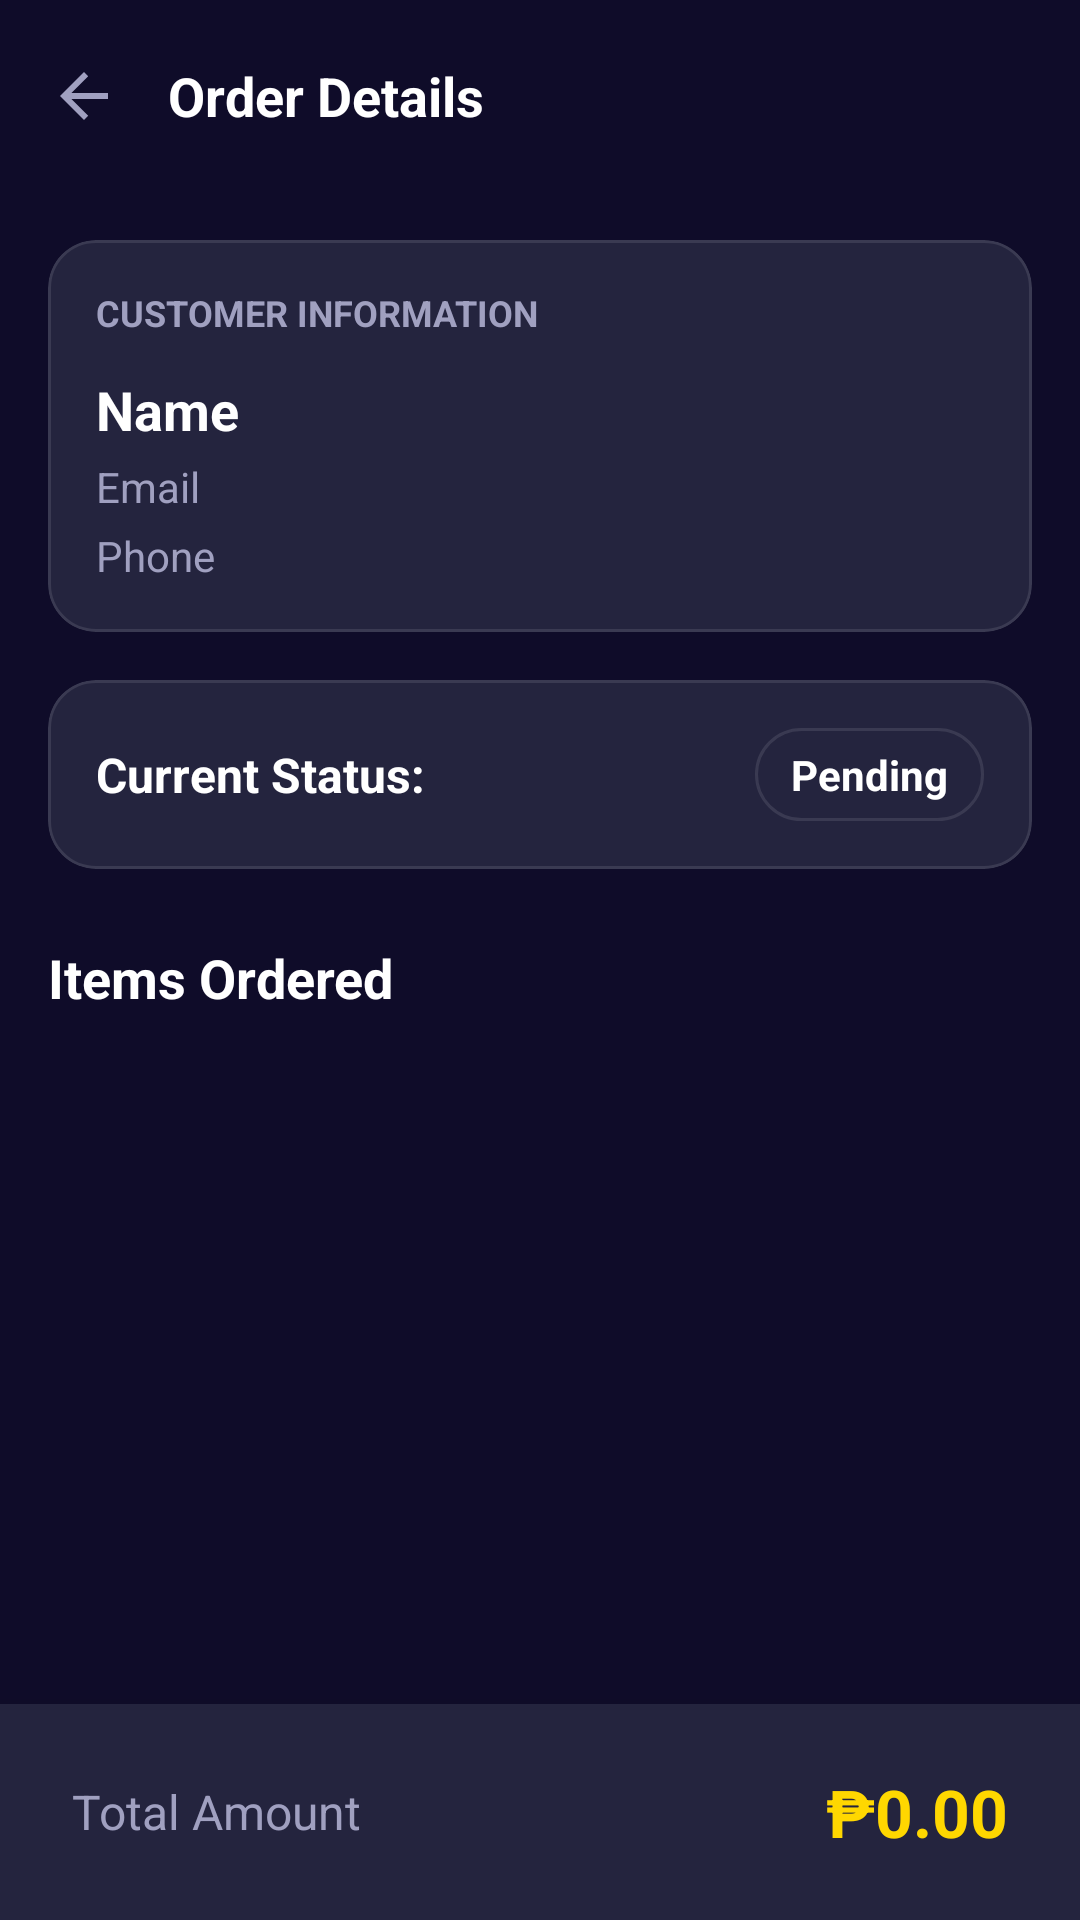

Write the Android layout XML for this screen, with the resource values it uses.
<!-- AndroidManifest.xml: application theme Theme.BuksuEEU -->
<!-- res/layout/activity_admin_order_detail.xml -->
<?xml version="1.0" encoding="utf-8"?>
<androidx.coordinatorlayout.widget.CoordinatorLayout xmlns:android="http://schemas.android.com/apk/res/android"
    xmlns:app="http://schemas.android.com/apk/res-auto"
    android:layout_width="match_parent"
    android:layout_height="match_parent"
    android:background="@color/abyss"
    android:fitsSystemWindows="true">

    <com.google.android.material.appbar.AppBarLayout
        android:layout_width="match_parent"
        android:layout_height="wrap_content"
        android:background="@color/abyss"
        android:elevation="0dp"
        app:liftOnScroll="false">

        <androidx.appcompat.widget.Toolbar
            android:id="@+id/toolbar_order_detail"
            android:layout_width="match_parent"
            android:layout_height="?attr/actionBarSize"
            android:background="@color/abyss"
            app:title=""
            app:navigationIcon="?attr/homeAsUpIndicator">

            <TextView
                android:layout_width="wrap_content"
                android:layout_height="wrap_content"
                android:text="Order Details"
                android:textColor="@color/white"
                android:textSize="18sp"
                android:textStyle="bold" />
        </androidx.appcompat.widget.Toolbar>
    </com.google.android.material.appbar.AppBarLayout>

    <androidx.core.widget.NestedScrollView
        android:layout_width="match_parent"
        android:layout_height="match_parent"
        android:layout_marginBottom="72dp"
        app:layout_behavior="@string/appbar_scrolling_view_behavior">

        <LinearLayout
            android:layout_width="match_parent"
            android:layout_height="wrap_content"
            android:orientation="vertical"
            android:padding="16dp">

            
            <com.google.android.material.card.MaterialCardView
                android:layout_width="match_parent"
                android:layout_height="wrap_content"
                android:layout_marginBottom="16dp"
                app:cardBackgroundColor="@color/card_surface"
                app:cardCornerRadius="16dp"
                app:cardElevation="0dp"
                app:strokeColor="@color/white_10"
                app:strokeWidth="1dp">

                <LinearLayout
                    android:layout_width="match_parent"
                    android:layout_height="wrap_content"
                    android:orientation="vertical"
                    android:padding="16dp">

                    <TextView
                        android:layout_width="wrap_content"
                        android:layout_height="wrap_content"
                        android:text="Customer Information"
                        android:textColor="@color/text_grey"
                        android:textSize="12sp"
                        android:textAllCaps="true"
                        android:textStyle="bold"
                        android:layout_marginBottom="12dp" />

                    <TextView
                        android:id="@+id/detail_customer_name"
                        android:layout_width="wrap_content"
                        android:layout_height="wrap_content"
                        android:text="Name"
                        android:textColor="@color/white"
                        android:textSize="18sp"
                        android:textStyle="bold" />

                    <TextView
                        android:id="@+id/detail_customer_email"
                        android:layout_width="wrap_content"
                        android:layout_height="wrap_content"
                        android:layout_marginTop="4dp"
                        android:text="Email"
                        android:textColor="@color/text_grey"
                        android:textSize="14sp" />

                    <TextView
                        android:id="@+id/detail_customer_phone"
                        android:layout_width="wrap_content"
                        android:layout_height="wrap_content"
                        android:layout_marginTop="4dp"
                        android:text="Phone"
                        android:textColor="@color/text_grey"
                        android:textSize="14sp" />
                </LinearLayout>
            </com.google.android.material.card.MaterialCardView>

            
            <com.google.android.material.card.MaterialCardView
                android:layout_width="match_parent"
                android:layout_height="wrap_content"
                android:layout_marginBottom="24dp"
                app:cardBackgroundColor="@color/card_surface"
                app:cardCornerRadius="16dp"
                app:cardElevation="0dp"
                app:strokeColor="@color/white_10"
                app:strokeWidth="1dp">

                <LinearLayout
                    android:layout_width="match_parent"
                    android:layout_height="wrap_content"
                    android:orientation="horizontal"
                    android:gravity="center_vertical"
                    android:padding="16dp">

                    <TextView
                        android:layout_width="0dp"
                        android:layout_height="wrap_content"
                        android:layout_weight="1"
                        android:text="Current Status:"
                        android:textColor="@color/white"
                        android:textSize="16sp"
                        android:textStyle="bold" />

                    <TextView
                        android:id="@+id/detail_order_status"
                        android:layout_width="wrap_content"
                        android:layout_height="wrap_content"
                        android:background="@drawable/rounded_card_bg"
                        android:paddingHorizontal="12dp"
                        android:paddingVertical="6dp"
                        android:text="Pending"
                        android:textColor="@color/white"
                        android:textSize="14sp"
                        android:textStyle="bold" />
                </LinearLayout>
            </com.google.android.material.card.MaterialCardView>

            <TextView
                android:layout_width="wrap_content"
                android:layout_height="wrap_content"
                android:text="Items Ordered"
                android:textColor="@color/white"
                android:textSize="18sp"
                android:textStyle="bold"
                android:layout_marginBottom="12dp" />

            
            <androidx.recyclerview.widget.RecyclerView
                android:id="@+id/recycler_detail_items"
                android:layout_width="match_parent"
                android:layout_height="wrap_content"
                android:nestedScrollingEnabled="false" />

        </LinearLayout>
    </androidx.core.widget.NestedScrollView>

    
    <LinearLayout
        android:layout_width="match_parent"
        android:layout_height="72dp"
        android:layout_gravity="bottom"
        android:background="@color/card_surface"
        android:elevation="8dp"
        android:gravity="center_vertical"
        android:orientation="horizontal"
        android:paddingHorizontal="24dp">

        <TextView
            android:layout_width="0dp"
            android:layout_height="wrap_content"
            android:layout_weight="1"
            android:text="Total Amount"
            android:textColor="@color/text_grey"
            android:textSize="16sp" />

        <TextView
            android:id="@+id/detail_total_price"
            android:layout_width="wrap_content"
            android:layout_height="wrap_content"
            android:text="₱0.00"
            android:textColor="@color/gold_accent"
            android:textSize="22sp"
            android:textStyle="bold" />
    </LinearLayout>

</androidx.coordinatorlayout.widget.CoordinatorLayout>
<!-- resources referenced by this layout -->
<resources>
  <color name="abyss">#0F0C29</color>
  <color name="card_surface">#24243E</color>
  <color name="gold_accent">#FFD700</color>
  <color name="text_grey">#A0A0C0</color>
  <color name="white">#FFFFFFFF</color>
  <color name="white_10">#1AFFFFFF</color>
  <!-- drawable rounded_card_bg (drawable) -->
  <?xml version="1.0" encoding="utf-8"?>
  <shape xmlns:android="http://schemas.android.com/apk/res/android">
      <solid android:color="@color/card_navy" />
      <corners android:radius="24dp" />
      <stroke android:width="1dp" android:color="#1AFFFFFF" />
  </shape>
  <style name="Theme.BuksuEEU" parent="Base.Theme.BuksuEEU" />
  <color name="card_navy">#24243E</color>
  <style name="Base.Theme.BuksuEEU" parent="Theme.Material3.DayNight.NoActionBar">
          
          <item name="colorPrimary">@color/electric_blue</item>
          <item name="colorPrimaryVariant">@color/neon_purple</item>
          <item name="colorOnPrimary">@color/white</item>
  
          
          <item name="colorSecondary">@color/gold_accent</item>
          <item name="colorSecondaryVariant">@color/gold_accent</item>
          <item name="colorOnSecondary">@color/abyss</item>
  
          
          <item name="colorSurface">@color/card_surface</item>
          <item name="colorOnSurface">@color/white</item>
          <item name="android:colorBackground">@color/abyss</item>
          <item name="colorOnBackground">@color/white</item>
  
          
          <item name="android:statusBarColor">@color/abyss</item>
          <item name="android:windowLightStatusBar">false</item>
          <item name="android:navigationBarColor">@color/abyss</item>
  
          
          <item name="android:textColorPrimary">@color/white</item>
          <item name="android:textColorSecondary">@color/text_grey</item>
          <item name="android:textColorHint">@color/text_grey</item>
  
          
          <item name="colorControlActivated">@color/gold_accent</item>
          <item name="colorControlNormal">@color/text_grey</item>
          <item name="colorControlHighlight">@color/white_10</item>
      </style>
  <color name="electric_blue">#4776E6</color>
  <color name="neon_purple">#8E54E9</color>
</resources>
